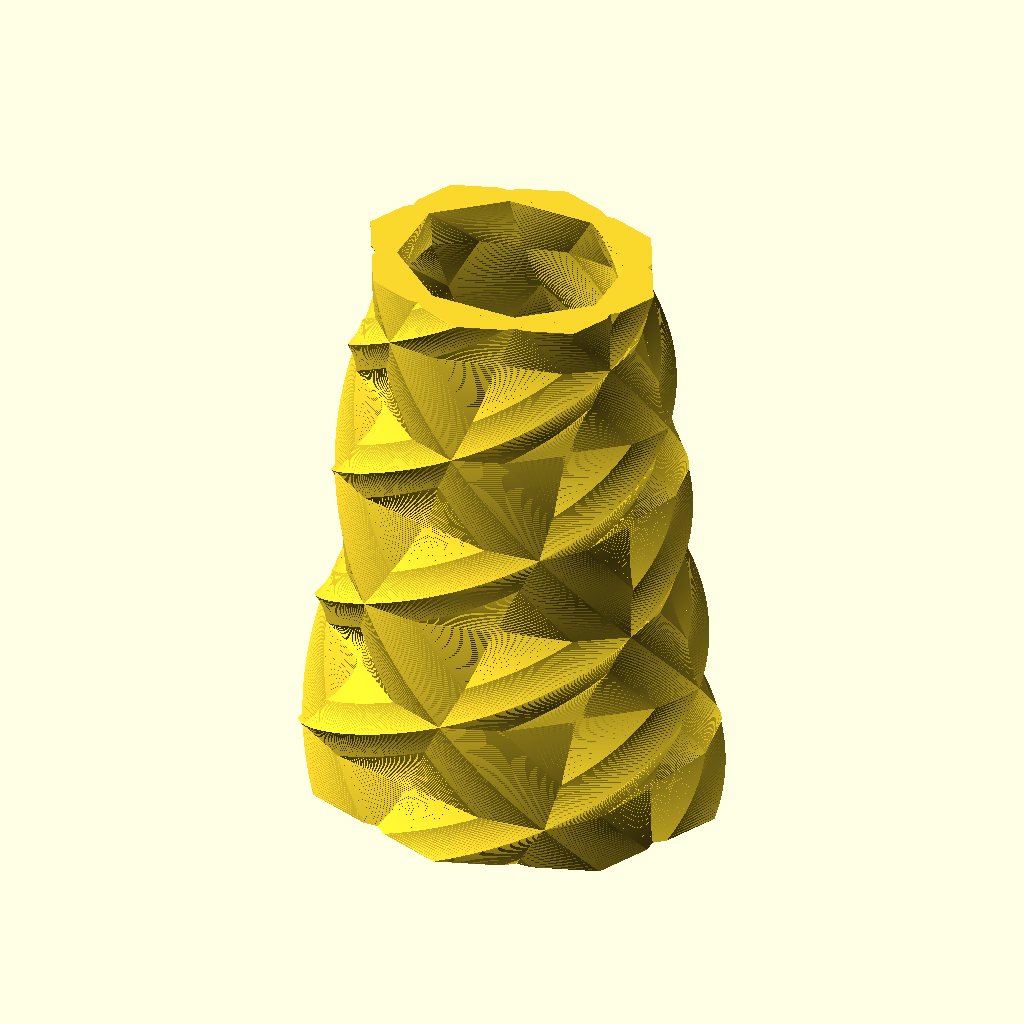
Cell 1 — every parameter at its default value.
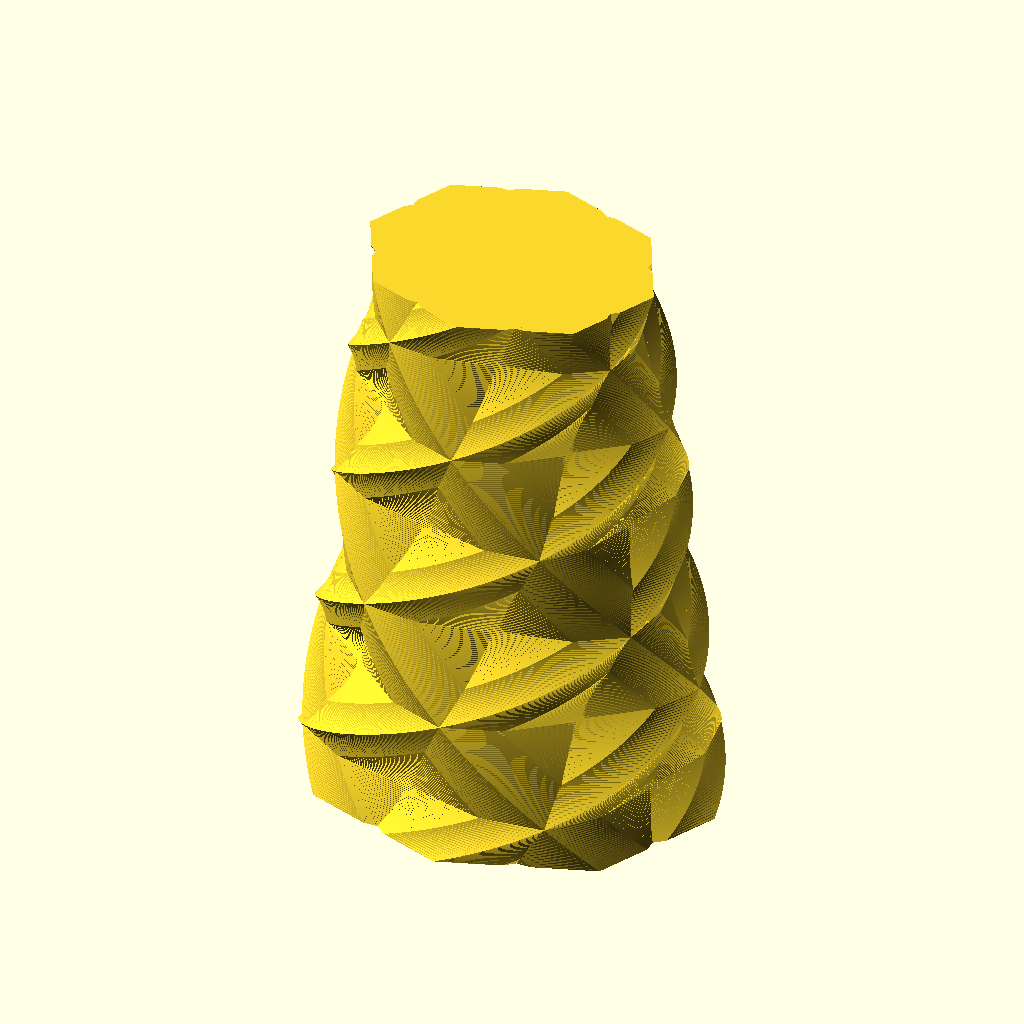
Cell 2: the same model with Wall_Thickness = 10.
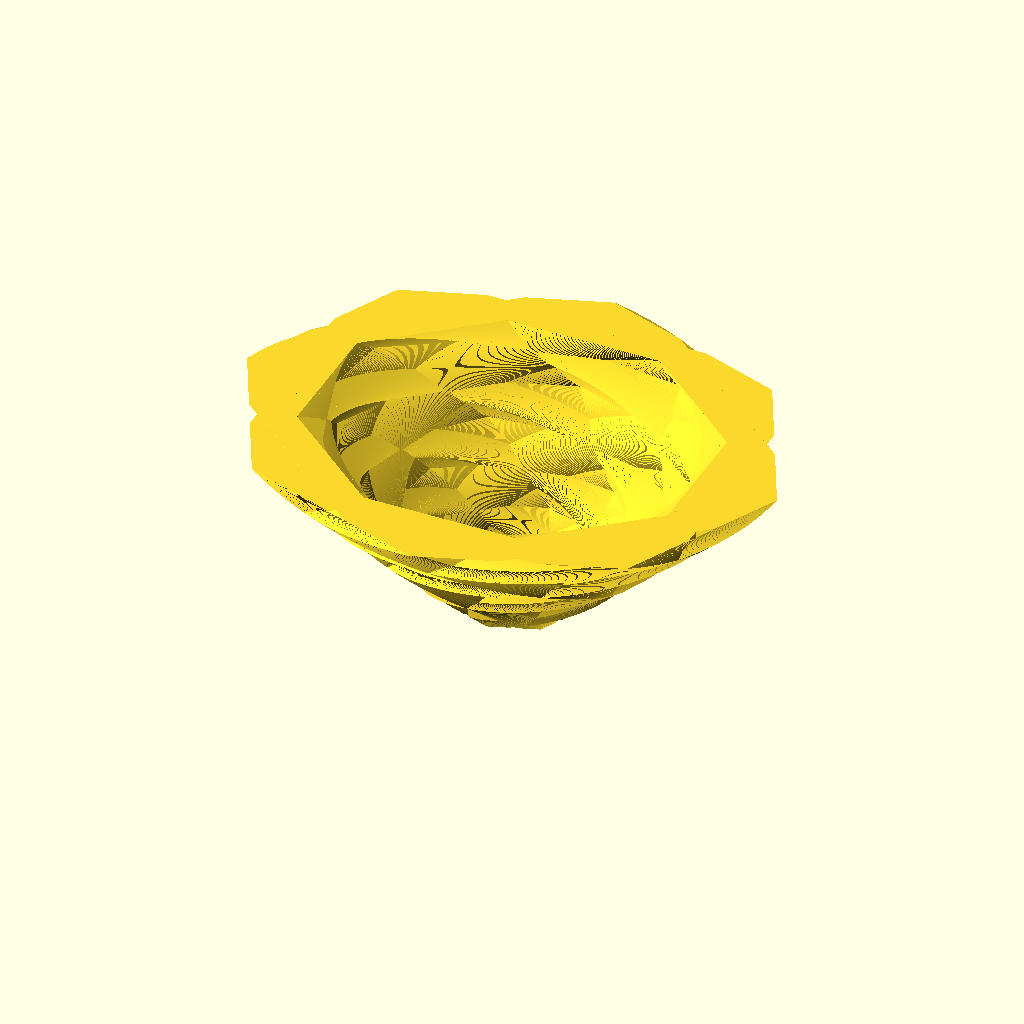
Cell 3: Flare_factor = 4 (everything else at default).
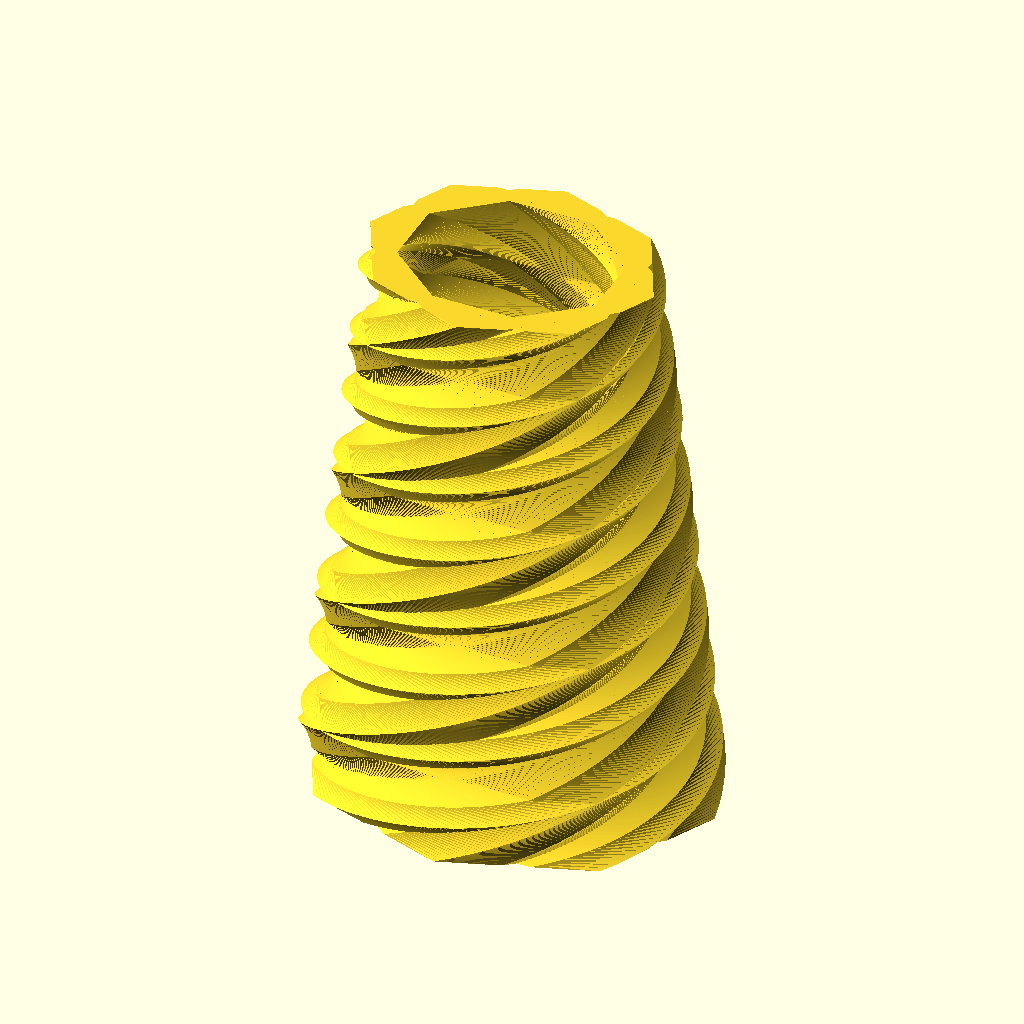
Cell 4: Clockwise_degree_of_twist = -16 (everything else at default).
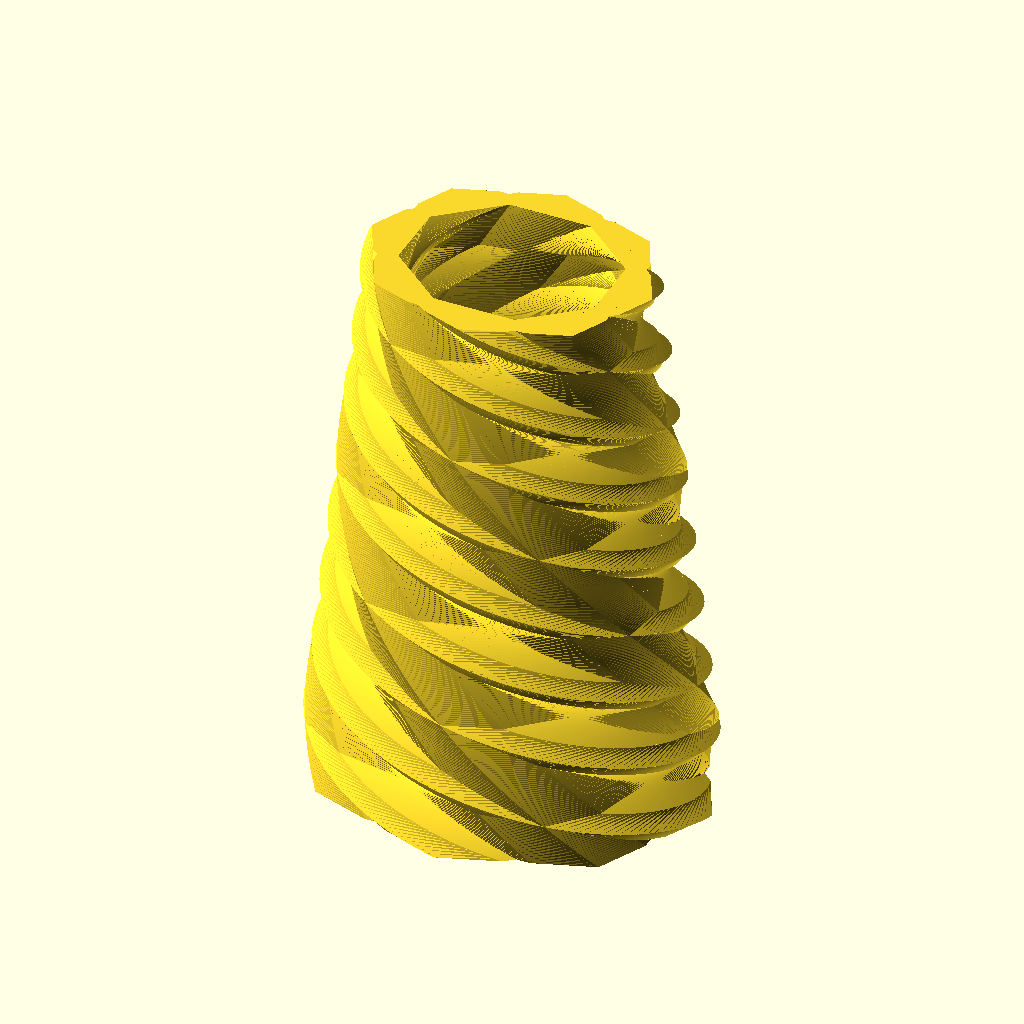
Cell 5 — Counterclockwise_degree_of_twist set to -16, the other parameters unchanged.
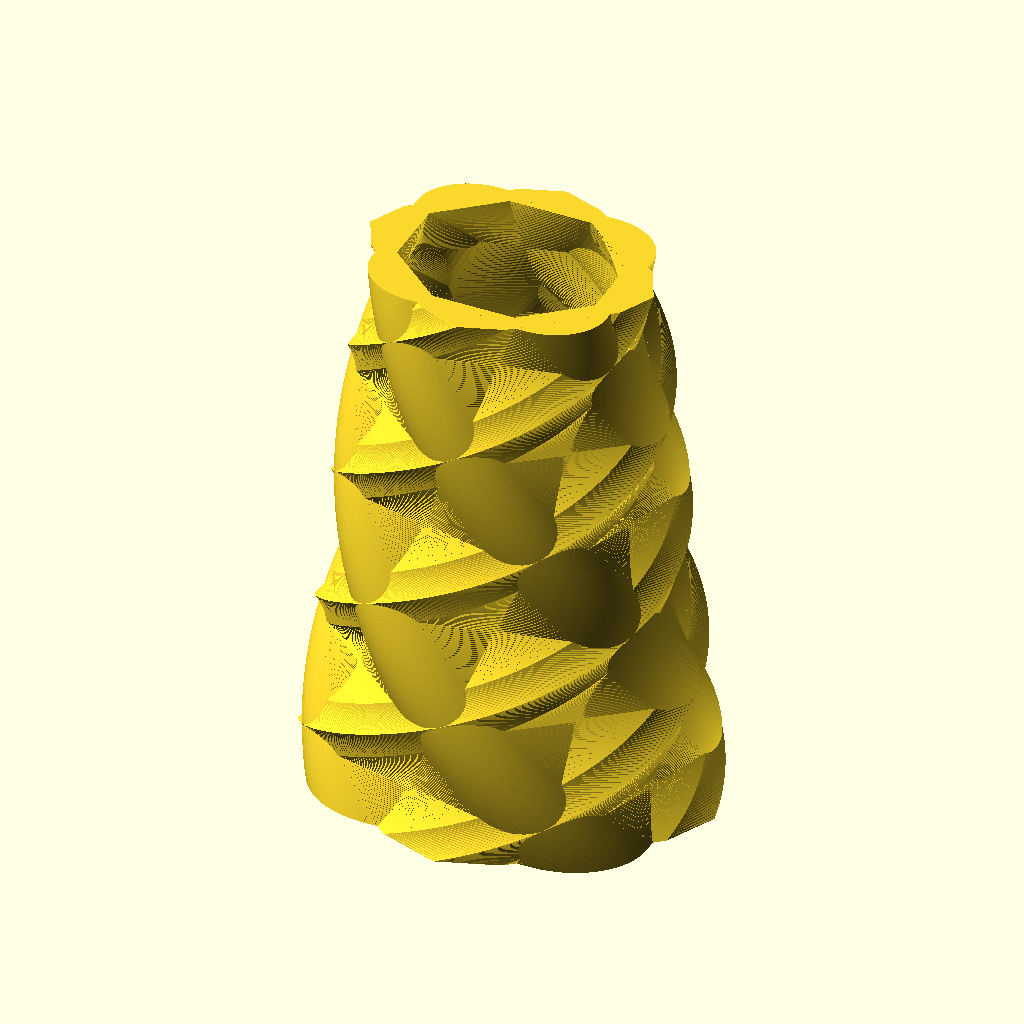
Cell 6: the same model with Clockwise_spiral_face_shape = 64.
All cells are drawn from the same view direction (rotation 55°, 0°, 25°, orthographic, colour scheme Cornfield), but the view is re-fitted for each cell, so position and scale can differ between cells as well as the parameter.
The OpenSCAD source (inputs/thingiverse/files/thing-2940243/43092015/files/spiral-vase.scad):
// Spiral Vase/Bowl Customizer v1.1
// Copyright (C) 2019 James C. Turner (nyponen@gmail.com)
// This program is free and has no warranty. It is licensed
// under the terms of the GNU General Public License:
// https://www.gnu.org/licenses/gpl-3.0.txt

// Width of the base on the X axis in millimeters
X_width  = 70;
// Width of the base on the Y axis in millimeters
Y_width  = 60;
// Height of the vase/bowl in millimeters
Z_height = 100;
// Thickness of the base in millimeters
Base_thickness = 3;
// Wall thickness at the base in millimeters
Wall_Thickness = 2.5;                         // [2:0.1:10]
// 1 = straight sides, <1 = flare in, >1 = flare out
Flare_factor = 0.7;                         // [0.2:0.1:4]
// How much to twist the clockwise spirals (0 = no twist)
Clockwise_degree_of_twist = 4;              // [-16:1:16]
Clockwise_spiral_face_shape = 8;            // [4:flat, 8:corner, 64:rounded]
// How much to twist the counterclockwise spirals (0 = no twist)
Counterclockwise_degree_of_twist = 8;       // [-16:1:16]
Counterclockwise_spiral_face_shape = 8;     // [4:flat, 8:corner, 64:rounded]
Resolution = 3;                             // [2:low, 3:medium, 4:high]

scale([(X_width -10)/40, (Y_width -10)/40, 1]) {
    spiral(Clockwise_spiral_face_shape, Clockwise_degree_of_twist);
    rotate([0, 0, 45]) spiral(Counterclockwise_spiral_face_shape, -Counterclockwise_degree_of_twist);
}

module spiral(fn, degree_of_twist) {
    base_extrude = min(Base_thickness,Z_height);
    linear_extrude(height = base_extrude, scale = (((Flare_factor-1) * (base_extrude/Z_height))+1), twist = 45*(((degree_of_twist*base_extrude)/Z_height)), slices = base_extrude*Resolution) {
         offset(r=10, $fn=fn) square(20, center = true);
    }
    
    if (Base_thickness < Z_height) {
        linear_extrude(height = Z_height, scale = Flare_factor, twist = 45*degree_of_twist, slices = Z_height*Resolution) {       
            difference() {
                offset(r=10, $fn=fn) {
                    square(20, center = true);
                }
                offset(r=10, $fn=fn) {
                    square(20-((max(Wall_Thickness, 1))*2.5), center = true);
                }
            }
         }
     }
 } 
Customizer parameters (derived from the source; name, type, default, range or options):
X_width: number, default 70
Y_width: number, default 60
Z_height: number, default 100
Base_thickness: number, default 3
Wall_Thickness: number, default 2.5, range 2 to 10, step 0.1
Flare_factor: number, default 0.7, range 0.2 to 4, step 0.1
Clockwise_degree_of_twist: number, default 4, range -16 to 16, step 1
Clockwise_spiral_face_shape: number, default 8, options 4, 8, 64
Counterclockwise_degree_of_twist: number, default 8, range -16 to 16, step 1
Counterclockwise_spiral_face_shape: number, default 8, options 4, 8, 64
Resolution: number, default 3, options 2, 3, 4
